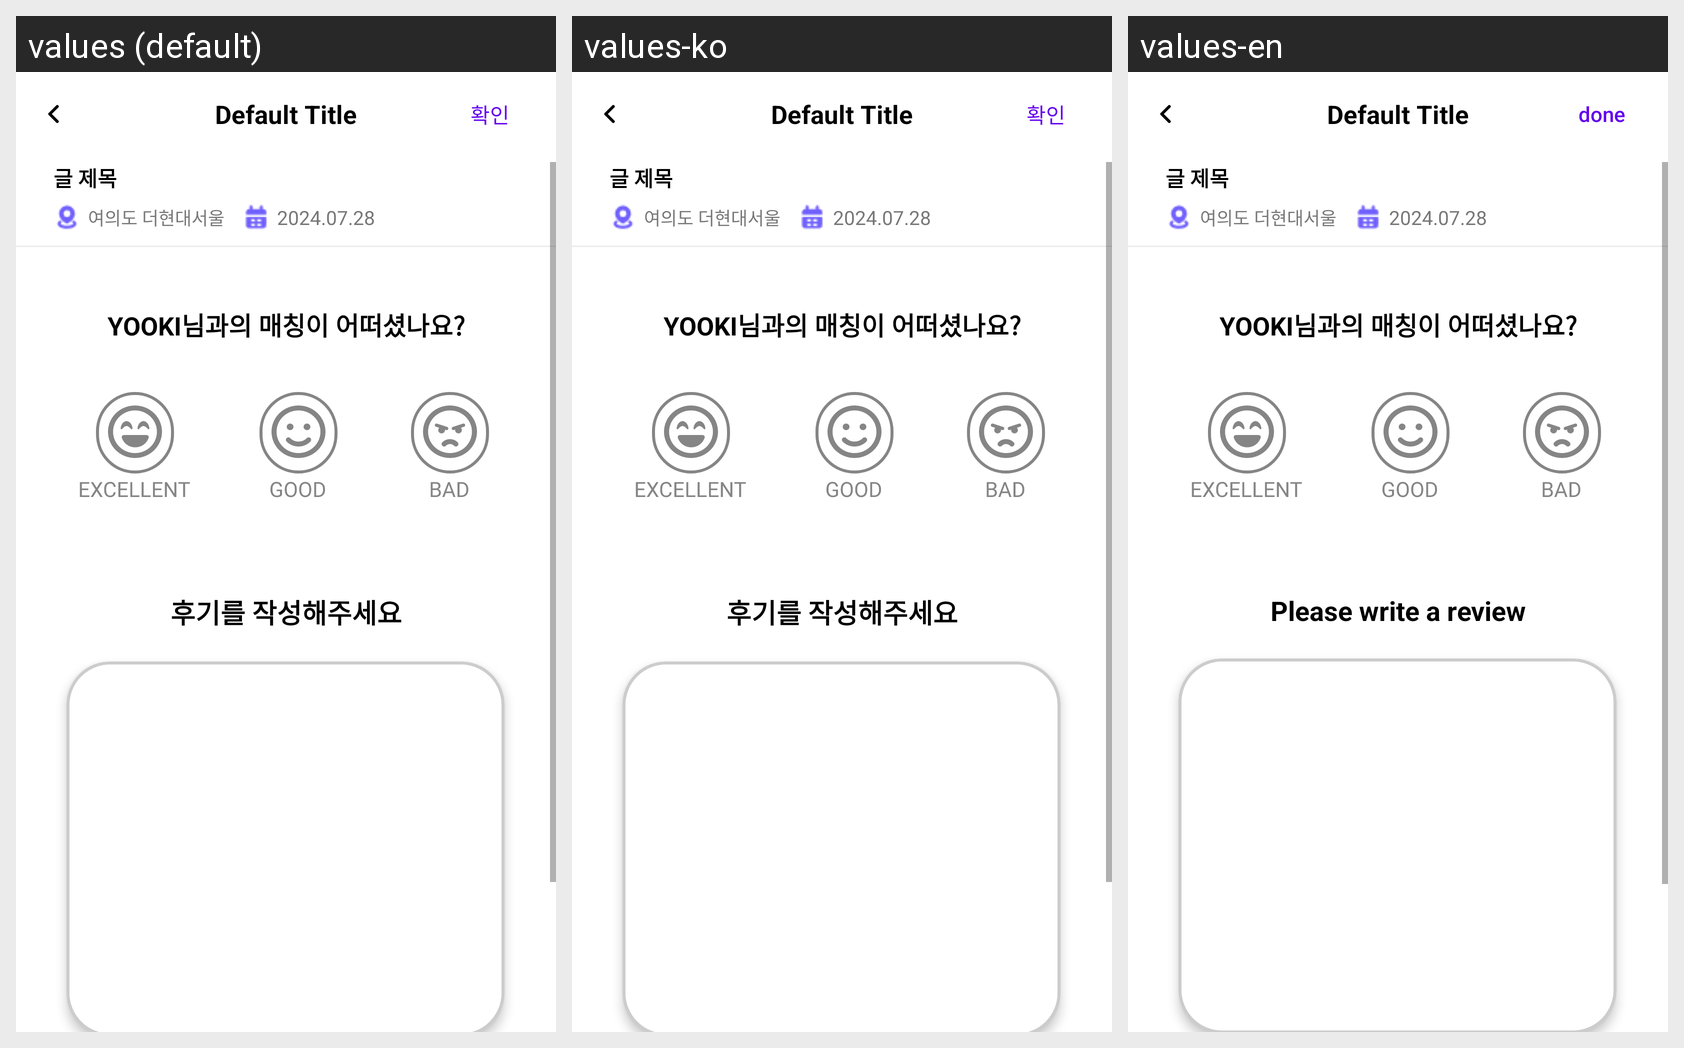

The Android screen above is rendered under several locales of the same app. Produce the string resources it draws, with the default and per-locale values.
Android screen res/layout/fragment_review.xml rendered under 3 locales, left to right: values (default), values-ko, values-en. Device: Nexus 5 (rendered at 1080×1920; each locale shown at half size, 540×960, under a caption strip naming it); theme Theme.HuMate.
Strings drawn on this screen, with the default value and each locale's value (text and hints the layout hard-codes, and strings that could not be matched under every locale, appear in the picture but are not listed):

review_notice
  values: 후기를 작성해주세요
  values-ko: 후기를 작성해주세요
  values-en: Please write a review

done
  values: 확인
  values-ko: 확인
  values-en: done
